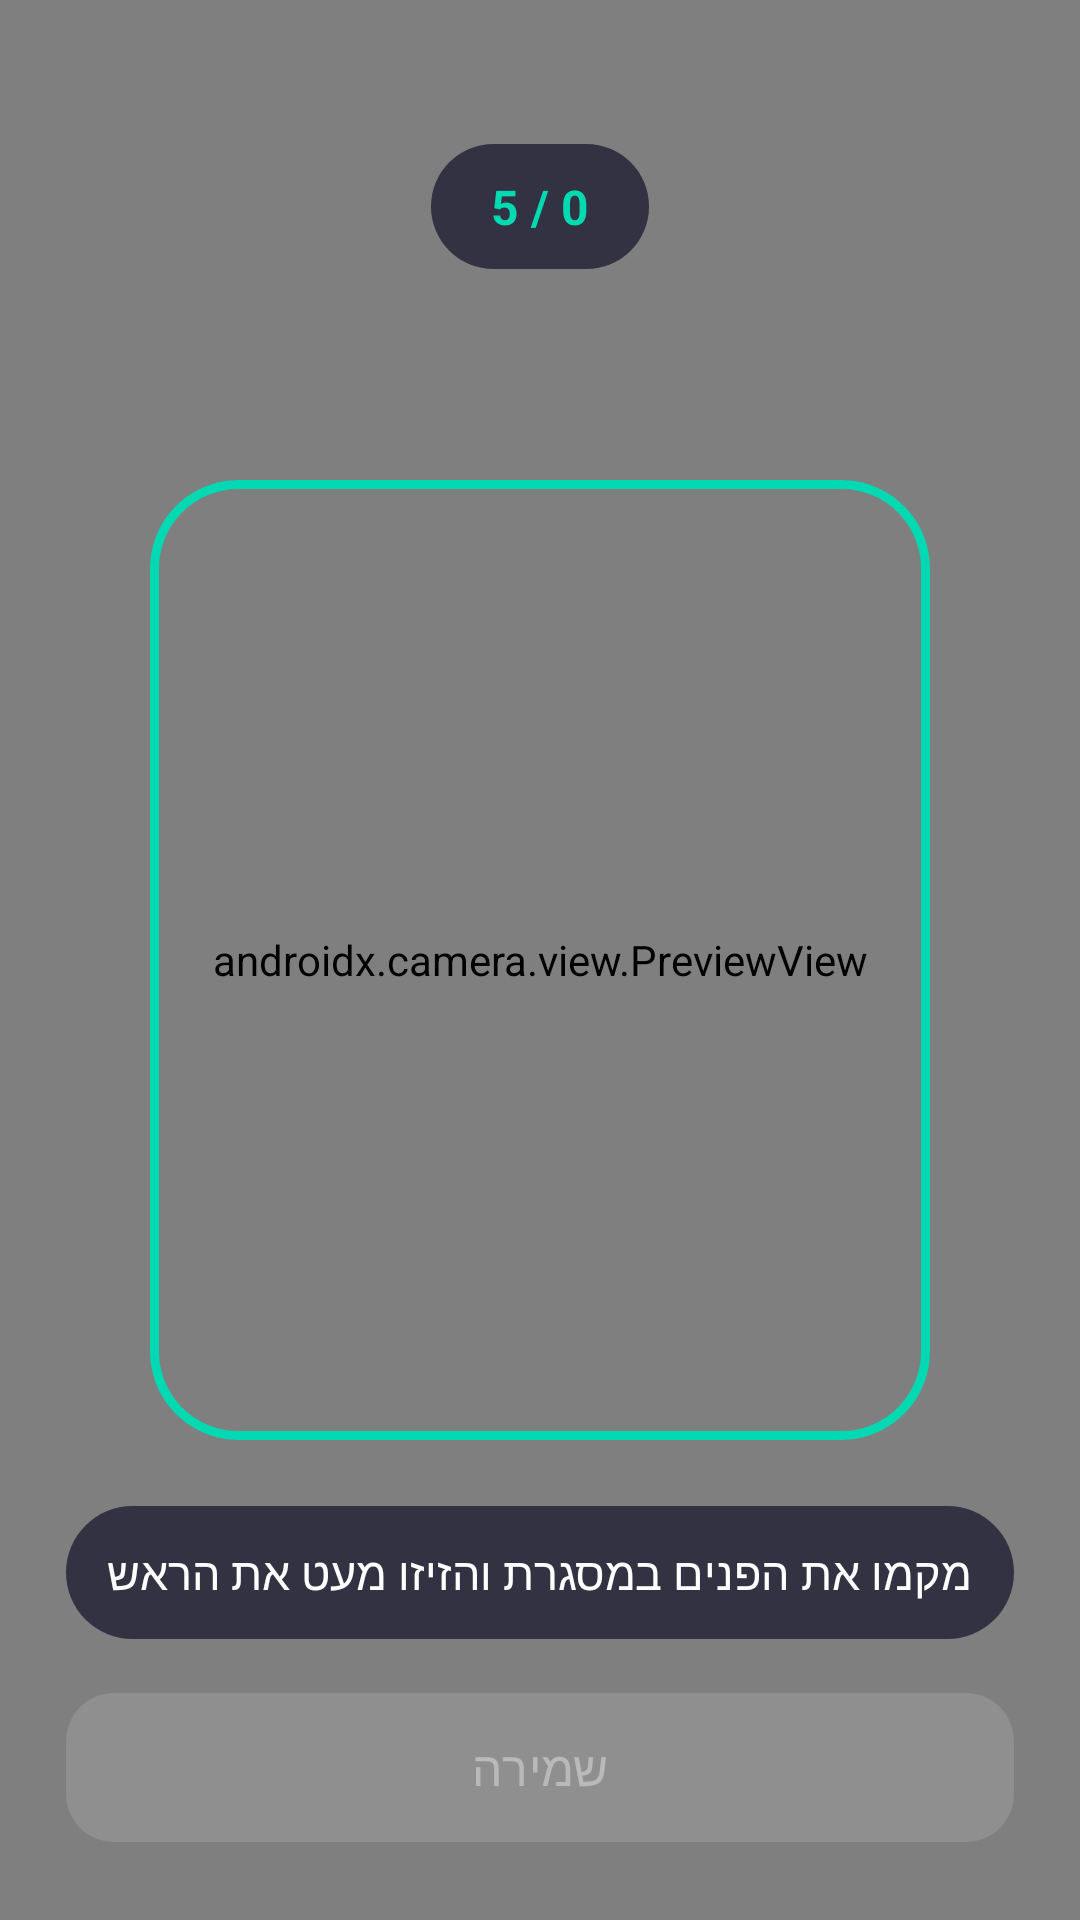

The Android layout XML behind this screen, and the referenced resources:
<!-- AndroidManifest.xml: application theme Theme.FaceUnlock -->
<!-- res/layout/activity_enroll.xml -->
<?xml version="1.0" encoding="utf-8"?>
<FrameLayout xmlns:android="http://schemas.android.com/apk/res/android"
    android:layout_width="match_parent"
    android:layout_height="match_parent"
    android:layoutDirection="rtl"
    android:background="#000000">

    <androidx.camera.view.PreviewView
        android:id="@+id/previewView"
        android:layout_width="match_parent"
        android:layout_height="match_parent" />

    <View
        android:layout_width="260dp"
        android:layout_height="320dp"
        android:layout_gravity="center"
        android:background="@drawable/scan_frame" />

    <TextView
        android:id="@+id/progressText"
        android:layout_width="wrap_content"
        android:layout_height="wrap_content"
        android:layout_gravity="center_horizontal|top"
        android:layout_marginTop="48dp"
        android:background="@drawable/pill_bg"
        android:paddingHorizontal="20dp"
        android:paddingVertical="10dp"
        android:text="0 / 5"
        android:textColor="@color/accent"
        android:textSize="16sp"
        android:textStyle="bold" />

    <LinearLayout
        android:layout_width="match_parent"
        android:layout_height="wrap_content"
        android:layout_gravity="bottom"
        android:orientation="vertical"
        android:padding="22dp">

        <TextView
            android:id="@+id/statusText"
            android:layout_width="match_parent"
            android:layout_height="wrap_content"
            android:layout_marginBottom="14dp"
            android:background="@drawable/pill_bg"
            android:gravity="center"
            android:paddingVertical="12dp"
            android:text="@string/enroll_hint"
            android:textColor="@color/text_primary"
            android:textSize="15sp" />

        <com.google.android.material.button.MaterialButton
            android:id="@+id/btnSave"
            style="@style/PrimaryButton"
            android:layout_width="match_parent"
            android:layout_height="wrap_content"
            android:enabled="false"
            android:text="@string/enroll_save" />
    </LinearLayout>
</FrameLayout>
<!-- resources referenced by this layout -->
<resources>
  <color name="accent">#00D9B2</color>
  <color name="text_primary">#FFFFFF</color>
  <!-- drawable pill_bg (drawable) -->
  <?xml version="1.0" encoding="utf-8"?>
  <shape xmlns:android="http://schemas.android.com/apk/res/android"
      android:shape="rectangle">
      <solid android:color="#B3121228" />
      <corners android:radius="24dp" />
  </shape>
  <!-- drawable scan_frame (drawable) -->
  <?xml version="1.0" encoding="utf-8"?>
  <shape xmlns:android="http://schemas.android.com/apk/res/android"
      android:shape="rectangle">
      <stroke android:width="3dp" android:color="@color/accent" />
      <corners android:radius="28dp" />
      <solid android:color="#00000000" />
  </shape>
  <string name="enroll_hint">מקמו את הפנים במסגרת והזיזו מעט את הראש</string>
  <string name="enroll_save">שמירה</string>
  <style name="PrimaryButton" parent="Widget.Material3.Button">
          <item name="android:textSize">16sp</item>
          <item name="android:paddingTop">14dp</item>
          <item name="android:paddingBottom">14dp</item>
          <item name="cornerRadius">16dp</item>
      </style>
  <style name="Theme.FaceUnlock" parent="Theme.Material3.Dark.NoActionBar">
          <item name="colorPrimary">@color/primary</item>
          <item name="colorPrimaryContainer">@color/primary_dark</item>
          <item name="colorSecondary">@color/accent</item>
          <item name="colorSurface">@color/surface</item>
          <item name="android:colorBackground">@color/bg_top</item>
          <item name="colorOnPrimary">@color/white</item>
          <item name="colorOnSurface">@color/text_primary</item>
          <item name="android:statusBarColor">@color/bg_top</item>
          <item name="android:navigationBarColor">@color/bg_bottom</item>
          <item name="android:windowLightStatusBar">false</item>
      </style>
  <color name="primary">#7C6CF0</color>
  <color name="primary_dark">#4B38C4</color>
  <color name="surface">#262652</color>
  <color name="bg_top">#12122A</color>
  <color name="white">#FFFFFF</color>
  <color name="bg_bottom">#1E1E44</color>
</resources>
